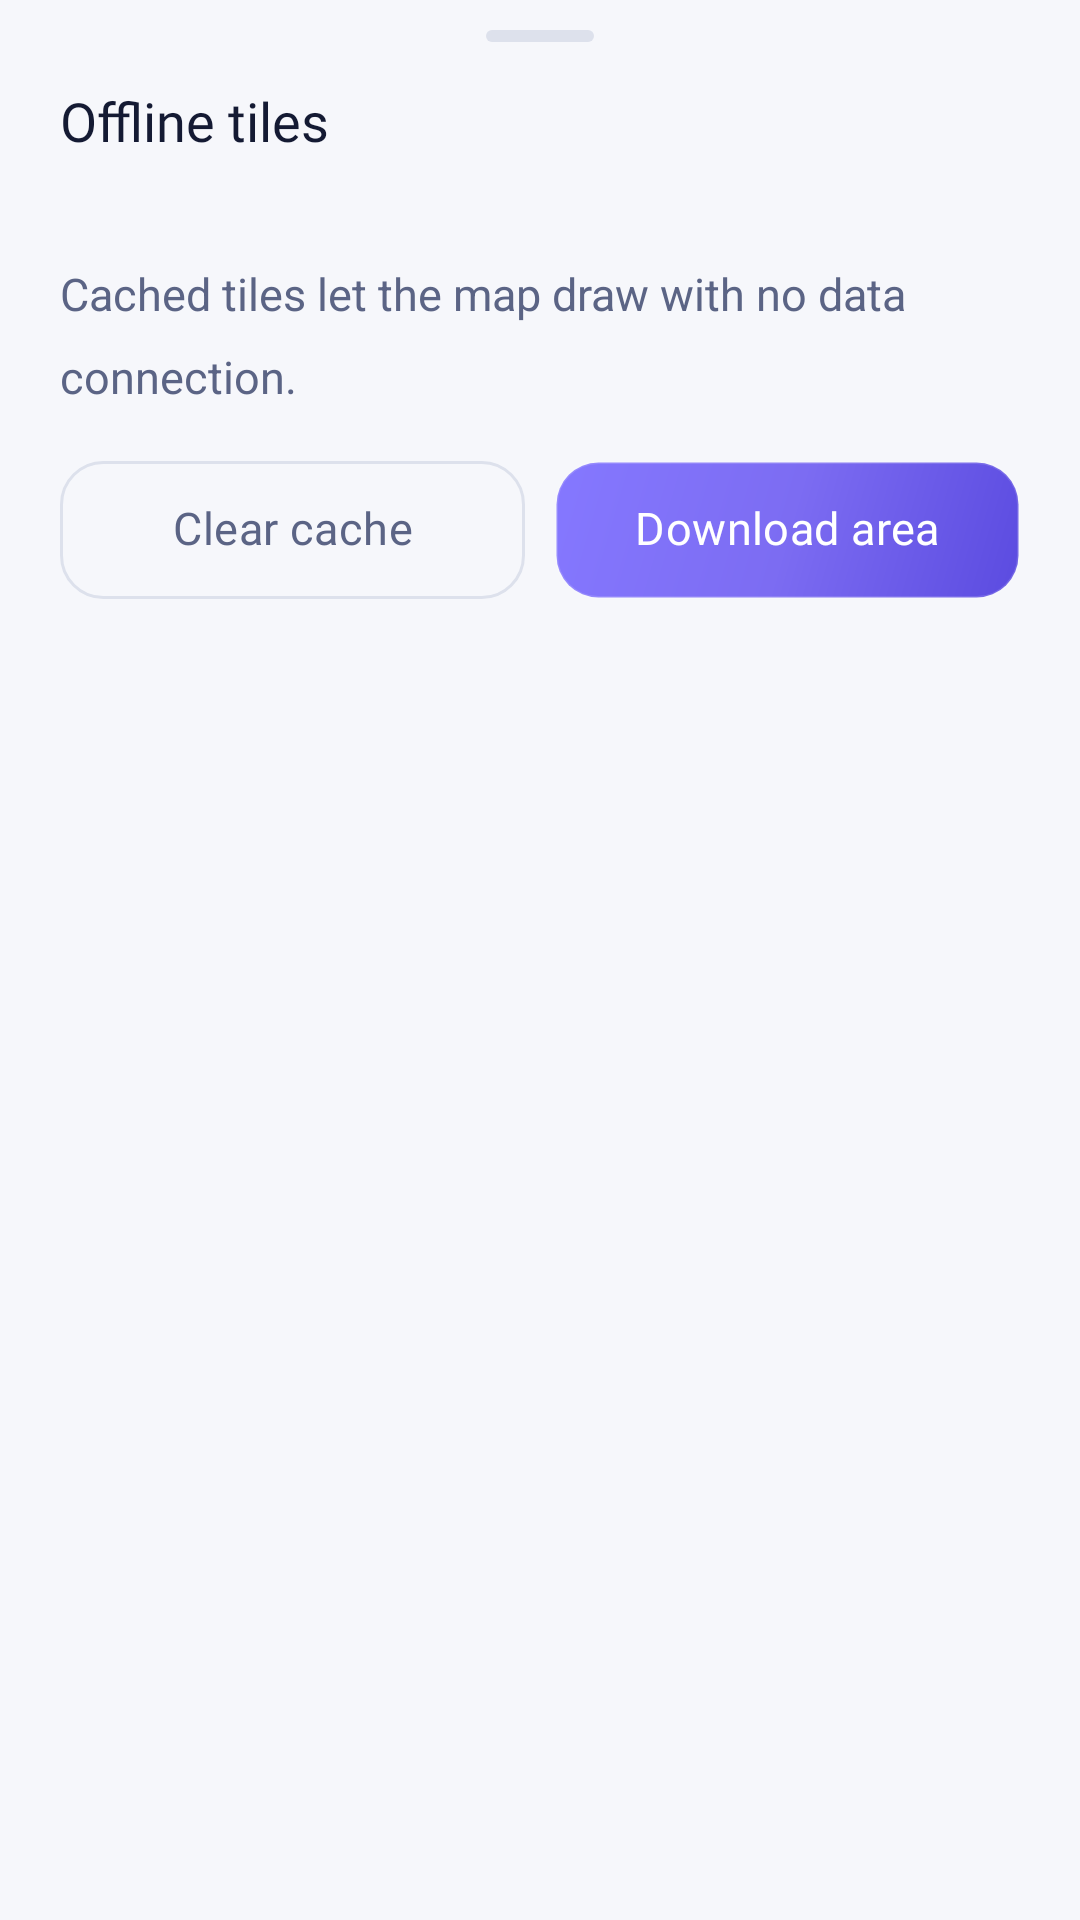

The Android layout XML behind this screen, and the referenced resources:
<!-- AndroidManifest.xml: application theme Theme.Waypoint -->
<!-- res/layout/sheet_offline.xml -->
<?xml version="1.0" encoding="utf-8"?>
<LinearLayout xmlns:android="http://schemas.android.com/apk/res/android"
    xmlns:tools="http://schemas.android.com/tools"
    android:layout_width="match_parent"
    android:layout_height="wrap_content"
    android:orientation="vertical"
    android:paddingStart="20dp"
    android:paddingTop="10dp"
    android:paddingEnd="20dp"
    android:paddingBottom="34dp">

    <View
        android:layout_width="36dp"
        android:layout_height="4dp"
        android:layout_gravity="center_horizontal"
        android:layout_marginBottom="14dp"
        android:background="@drawable/sheet_handle" />

    <TextView
        android:layout_width="match_parent"
        android:layout_height="wrap_content"
        android:layout_marginBottom="12dp"
        android:fontFamily="@font/inter_semibold"
        android:text="@string/row_offline"
        android:textColor="@color/wp_text_hi"
        android:textSize="18sp" />

    <TextView
        android:id="@+id/offlineSummary"
        style="@style/Wp.Mono.Readout13"
        android:layout_width="match_parent"
        android:layout_height="wrap_content"
        android:textColor="@color/wp_text_mid"
        tools:text="48 MB · 1,284 tiles · Lahore z11–z15" />

    <TextView
        android:layout_width="match_parent"
        android:layout_height="wrap_content"
        android:layout_marginTop="8dp"
        android:lineSpacingMultiplier="1.5"
        android:text="@string/offline_body"
        android:textColor="@color/wp_text_mid"
        android:textSize="15sp" />

    <LinearLayout
        android:layout_width="match_parent"
        android:layout_height="wrap_content"
        android:layout_marginTop="18dp"
        android:orientation="horizontal">

        <TextView
            android:id="@+id/clearBtn"
            style="@style/Wp.Button"
            android:layout_width="0dp"
            android:layout_height="@dimen/wp_h_button_mid"
            android:layout_weight="1"
            android:background="@drawable/btn_ghost_outline"
            android:text="@string/offline_clear"
            android:textColor="@color/wp_text_mid" />

        <TextView
            android:id="@+id/downloadBtn"
            style="@style/Wp.Button"
            android:layout_width="0dp"
            android:layout_height="@dimen/wp_h_button_mid"
            android:layout_marginStart="10dp"
            android:layout_weight="1"
            android:background="@drawable/btn_accent"
            android:text="@string/offline_download"
            android:textColor="@color/wp_on_accent" />
    </LinearLayout>
</LinearLayout>
<!-- resources referenced by this layout -->
<resources>
  <color name="wp_on_accent">#FFFFFF</color>
  <color name="wp_text_hi">#141A33</color>
  <color name="wp_text_mid">#5B6485</color>
  <dimen name="wp_h_button_mid">46dp</dimen>
  <!-- drawable btn_accent (drawable) -->
  <?xml version="1.0" encoding="utf-8"?>
  <shape xmlns:android="http://schemas.android.com/apk/res/android" android:shape="rectangle">
      <gradient
          android:angle="315"
          android:startColor="@color/wp_accent_lt"
          android:centerColor="@color/wp_accent"
          android:endColor="@color/wp_accent_dk" />
      <corners android:radius="@dimen/wp_radius_btn" />
      <stroke android:width="1dp" android:color="@color/wp_white_14" />
  </shape>
  <!-- drawable btn_ghost_outline (drawable) -->
  <?xml version="1.0" encoding="utf-8"?>
  <shape xmlns:android="http://schemas.android.com/apk/res/android" android:shape="rectangle">
      <solid android:color="@android:color/transparent" />
      <corners android:radius="@dimen/wp_radius_btn" />
      <stroke android:width="1dp" android:color="@color/wp_line" />
  </shape>
  <!-- drawable sheet_handle (drawable) -->
  <?xml version="1.0" encoding="utf-8"?>
  <shape xmlns:android="http://schemas.android.com/apk/res/android" android:shape="rectangle">
      <solid android:color="@color/wp_line" />
      <corners android:radius="2dp" />
      <size android:width="36dp" android:height="4dp" />
  </shape>
  <string name="offline_body">Cached tiles let the map draw with no data connection.</string>
  <string name="offline_clear">Clear cache</string>
  <string name="offline_download">Download area</string>
  <string name="row_offline">Offline tiles</string>
  <style name="Wp.Button" parent="Wp.Text">
          <item name="android:fontFamily">@font/inter_semibold</item>
          <item name="android:textSize">15sp</item>
          <item name="android:letterSpacing">0.01</item>
          <item name="android:gravity">center</item>
          <item name="android:minHeight">@dimen/wp_h_button</item>
          <item name="android:stateListAnimator">@null</item>
      </style>
  <style name="Wp.Mono.Readout13">
          <item name="android:textSize">13sp</item>
          <item name="android:textColor">@color/wp_text_low</item>
      </style>
  <style name="Theme.Waypoint" parent="Theme.Material3.Light.NoActionBar">
          <item name="android:windowBackground">@color/wp_bg0</item>
          <item name="android:statusBarColor">@android:color/transparent</item>
          <item name="android:navigationBarColor">@android:color/transparent</item>
          <item name="android:windowLightStatusBar">true</item>
          <item name="colorPrimary">@color/wp_accent</item>
          <item name="colorOnPrimary">@color/wp_on_accent</item>
          <item name="android:textColorPrimary">@color/wp_text_hi</item>
          <item name="android:textColorSecondary">@color/wp_text_mid</item>
      </style>
  <color name="wp_accent_lt">#8578FF</color>
  <color name="wp_accent">#7C6CF2</color>
  <color name="wp_accent_dk">#5B4BE0</color>
  <dimen name="wp_radius_btn">14dp</dimen>
  <color name="wp_white_14">#24FFFFFF</color>
  <color name="wp_line">#DDE1EC</color>
  <style name="Wp.Text" parent="">
          <item name="android:fontFamily">@font/inter_regular</item>
          <item name="android:textColor">@color/wp_text_hi</item>
          <item name="android:includeFontPadding">false</item>
      </style>
  <dimen name="wp_h_button">54dp</dimen>
  <color name="wp_text_low">#737C9E</color>
  <color name="wp_bg0">#F6F7FB</color>
</resources>
